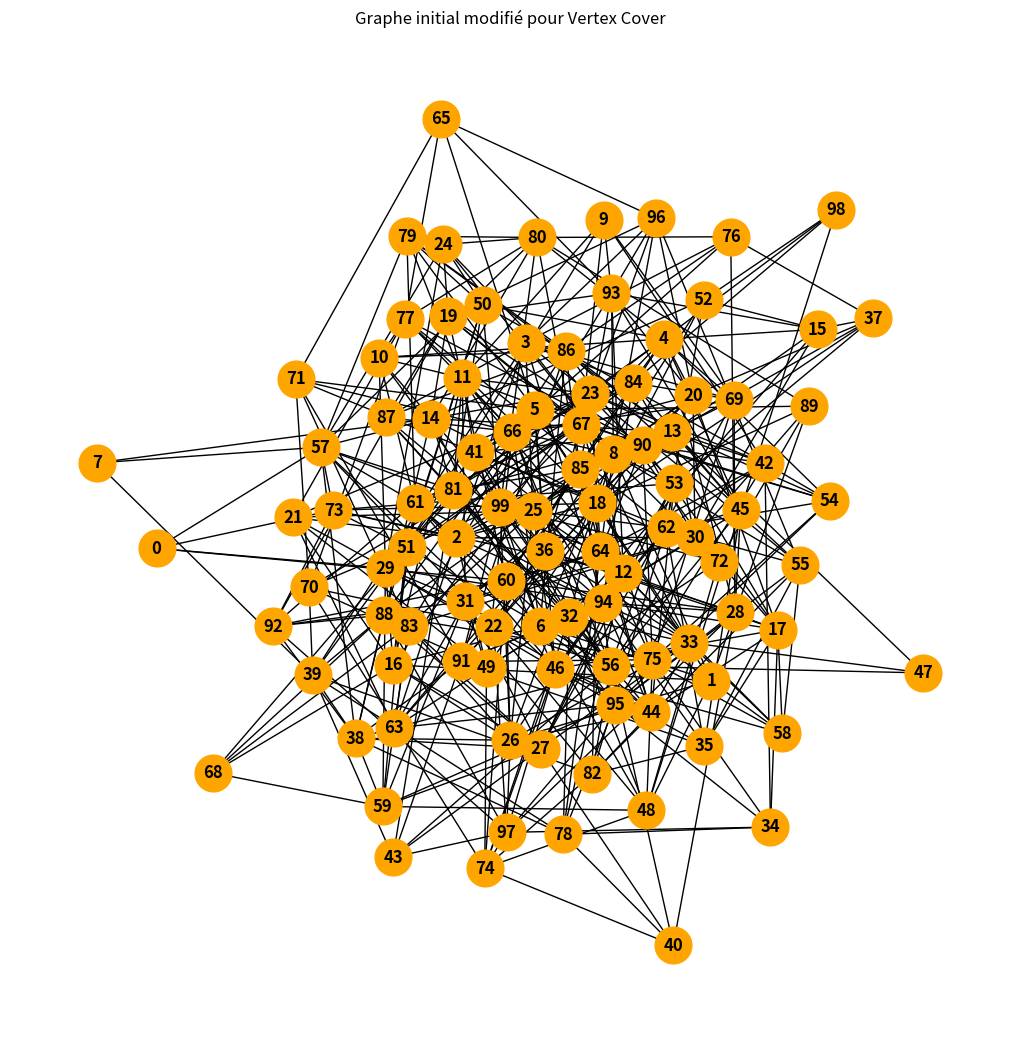

Write Python code to recreate this figure.
import networkx as nx
import matplotlib.pyplot as plt
import random

# Nombre de sommets dans le graphe
nombre_de_sommets = 100
probabilite_de_lien = 0.1

# Créer un graphe aléatoire pour représenter toutes les zones possibles à couvrir
G = nx.erdos_renyi_graph(nombre_de_sommets, probabilite_de_lien)

# Sauvegarde du graphe dans un fichier texte
with open("graphe_vertex_cover_modifie.txt", "w") as f:
    for (u, v) in G.edges():
        f.write(f"{u} - {v}\n")

plt.figure(figsize=(10, 10))
nx.draw(G, with_labels=True, node_color='orange', edge_color='black', font_weight='bold', node_size=700)
plt.title("Graphe initial modifié pour Vertex Cover")
plt.show()
